Dataset: hotDog (GitHub, noahs438/hotDog). Classes: hot dog, not hot dog.

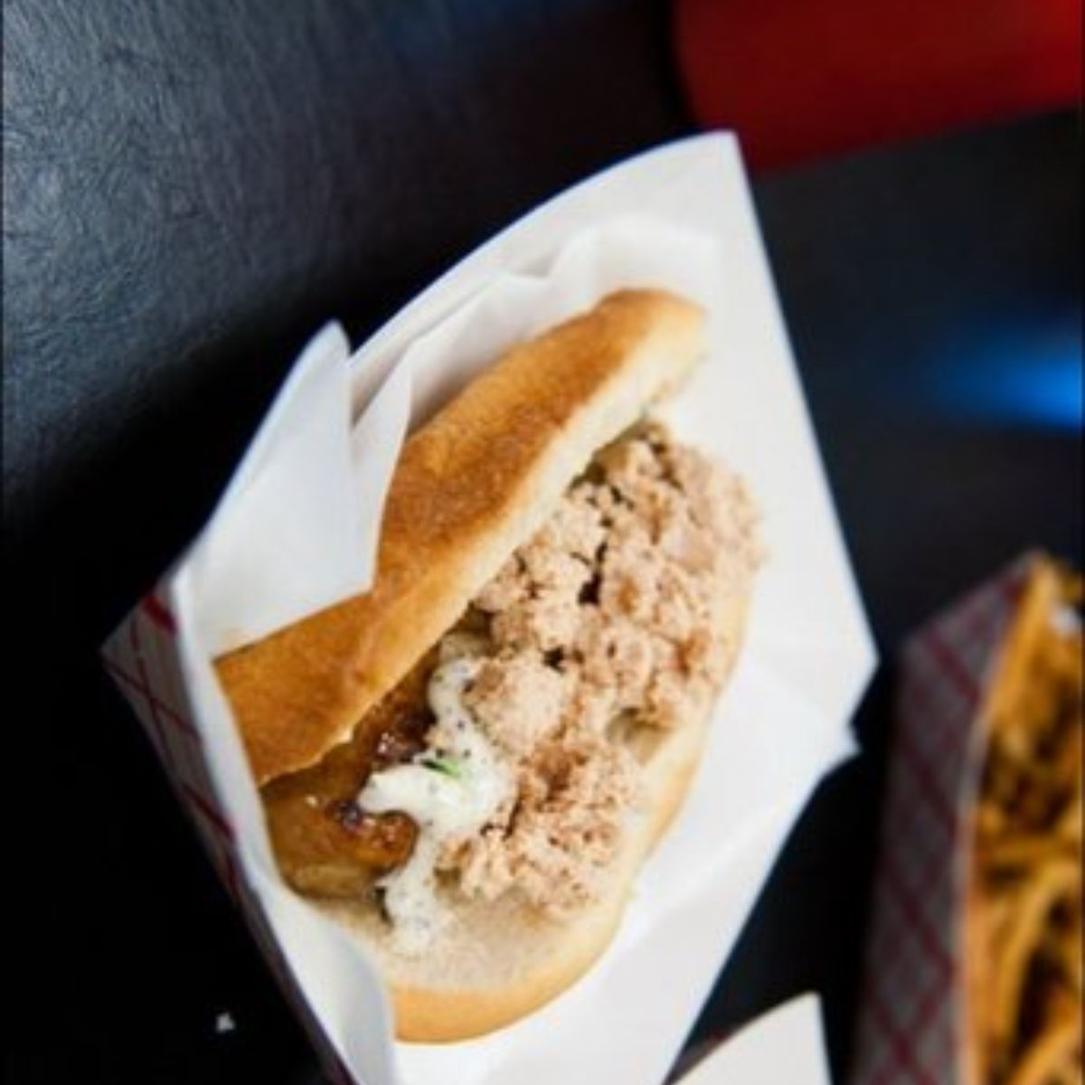
Label: hot dog

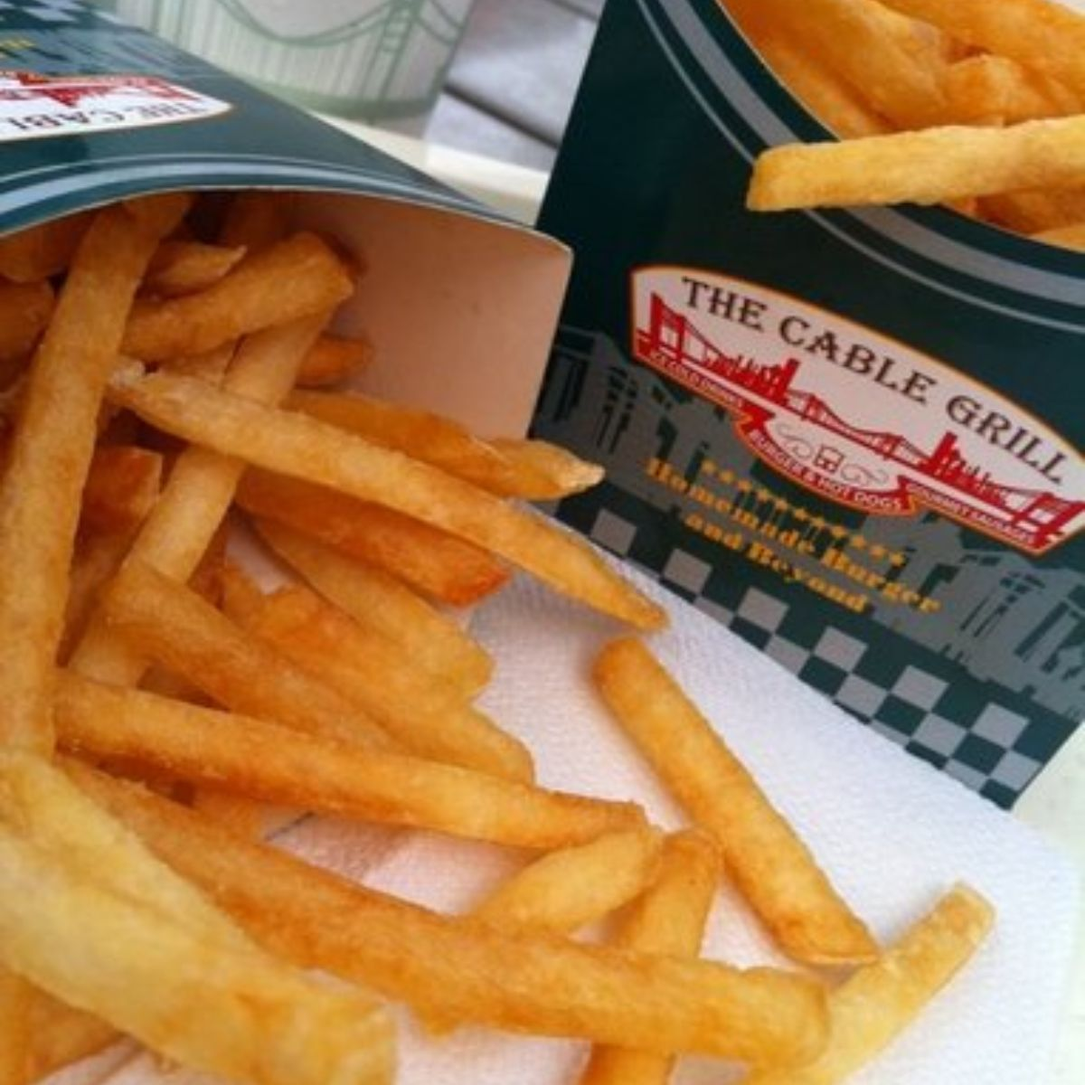
Label: not hot dog

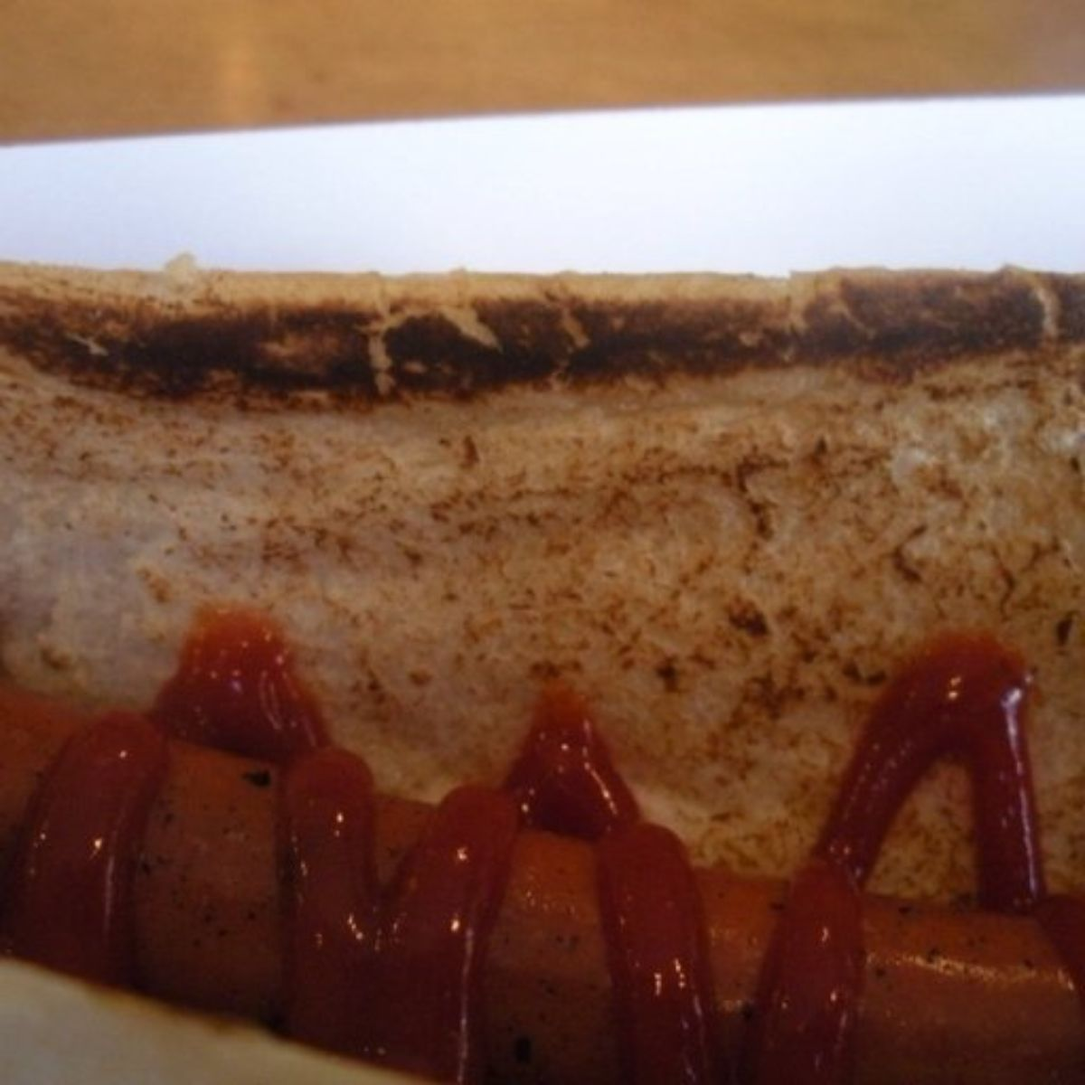
Label: hot dog

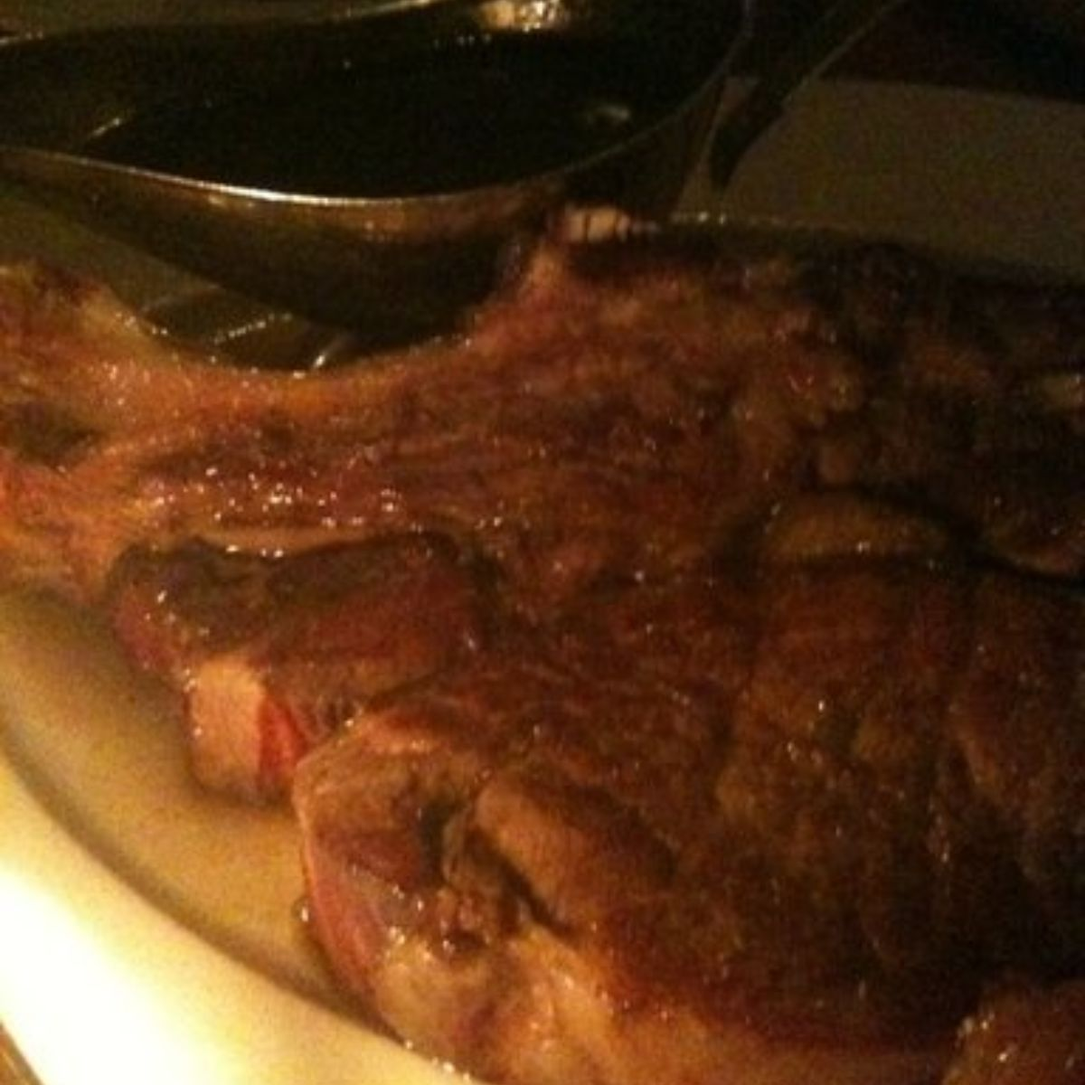
Label: not hot dog

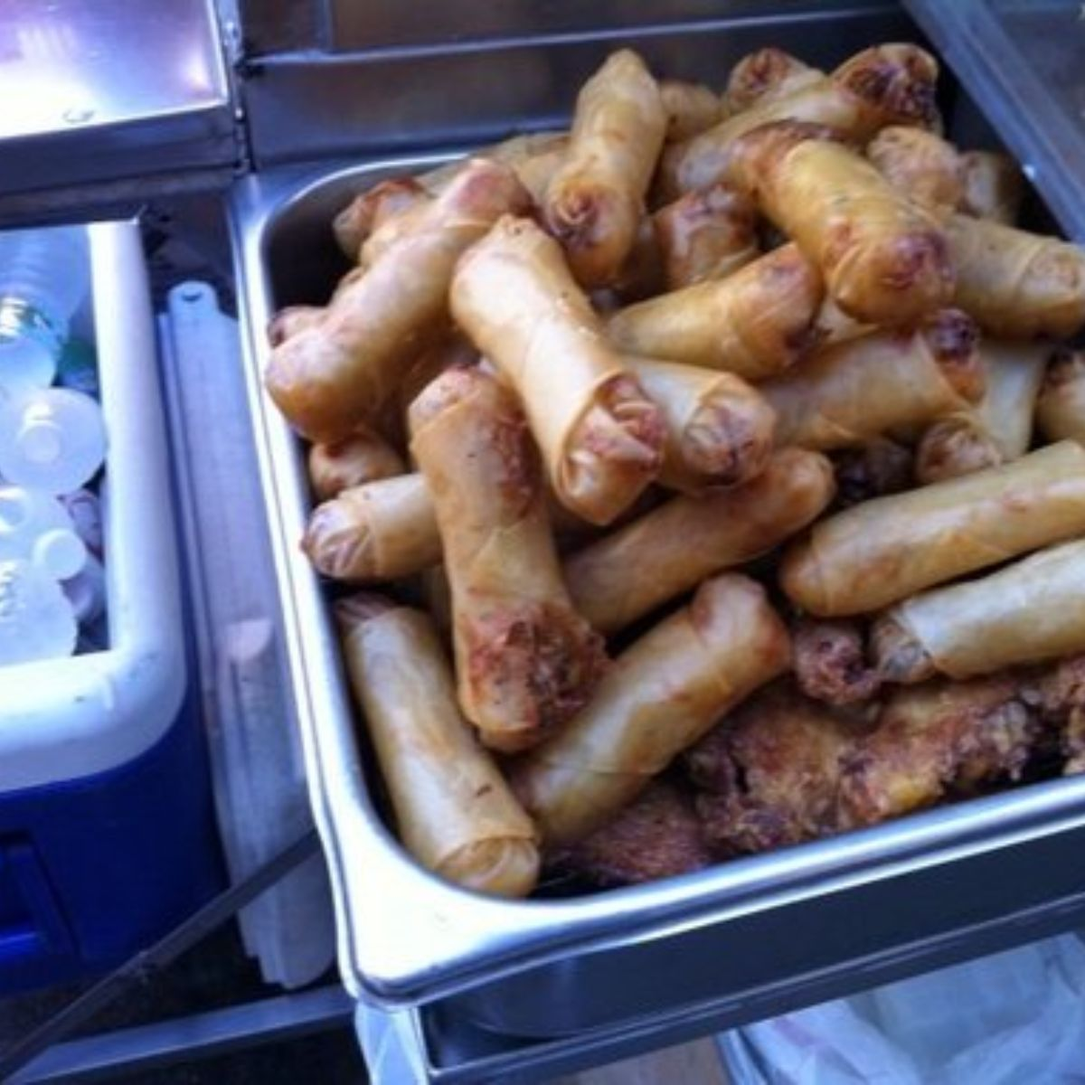
Label: not hot dog

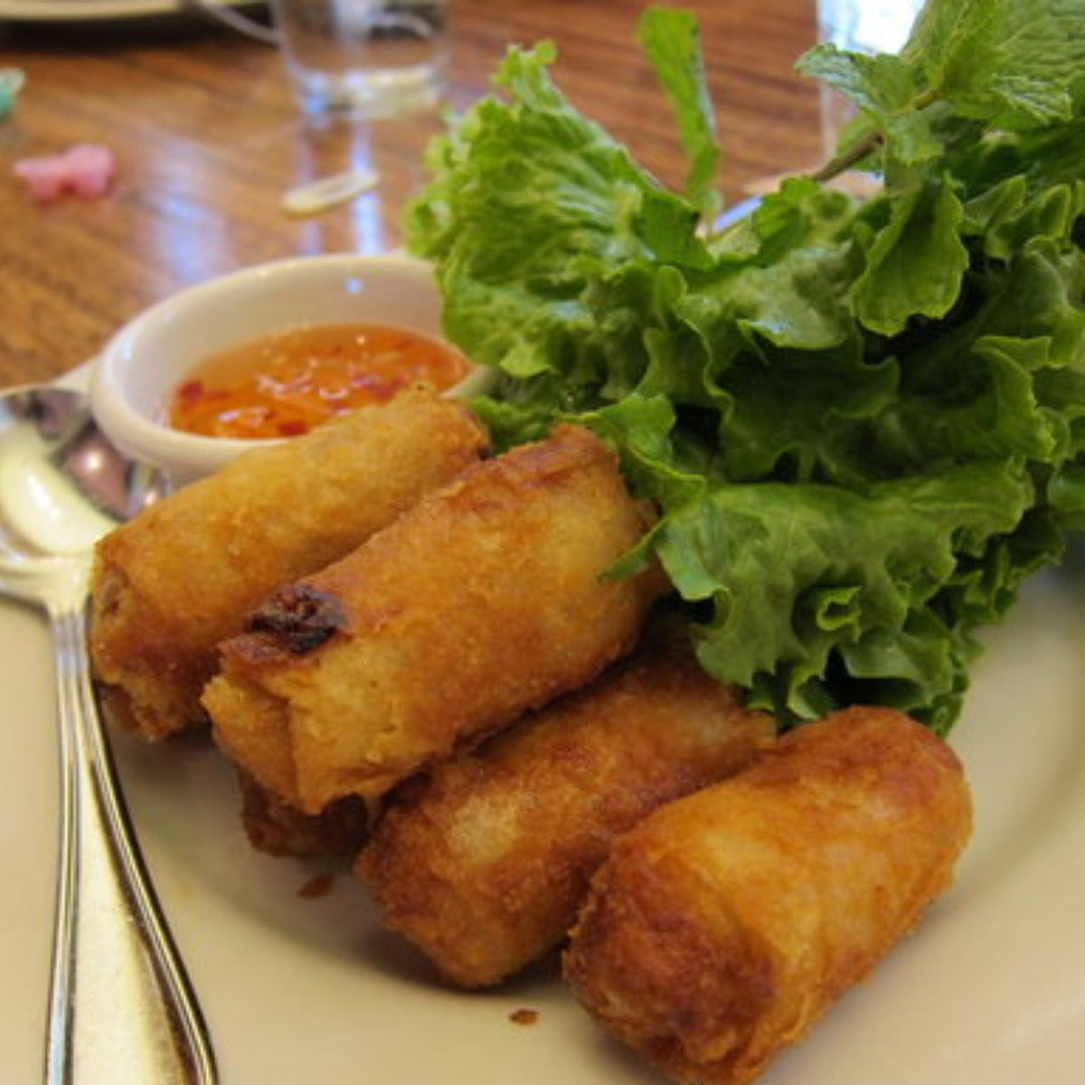
Label: not hot dog
